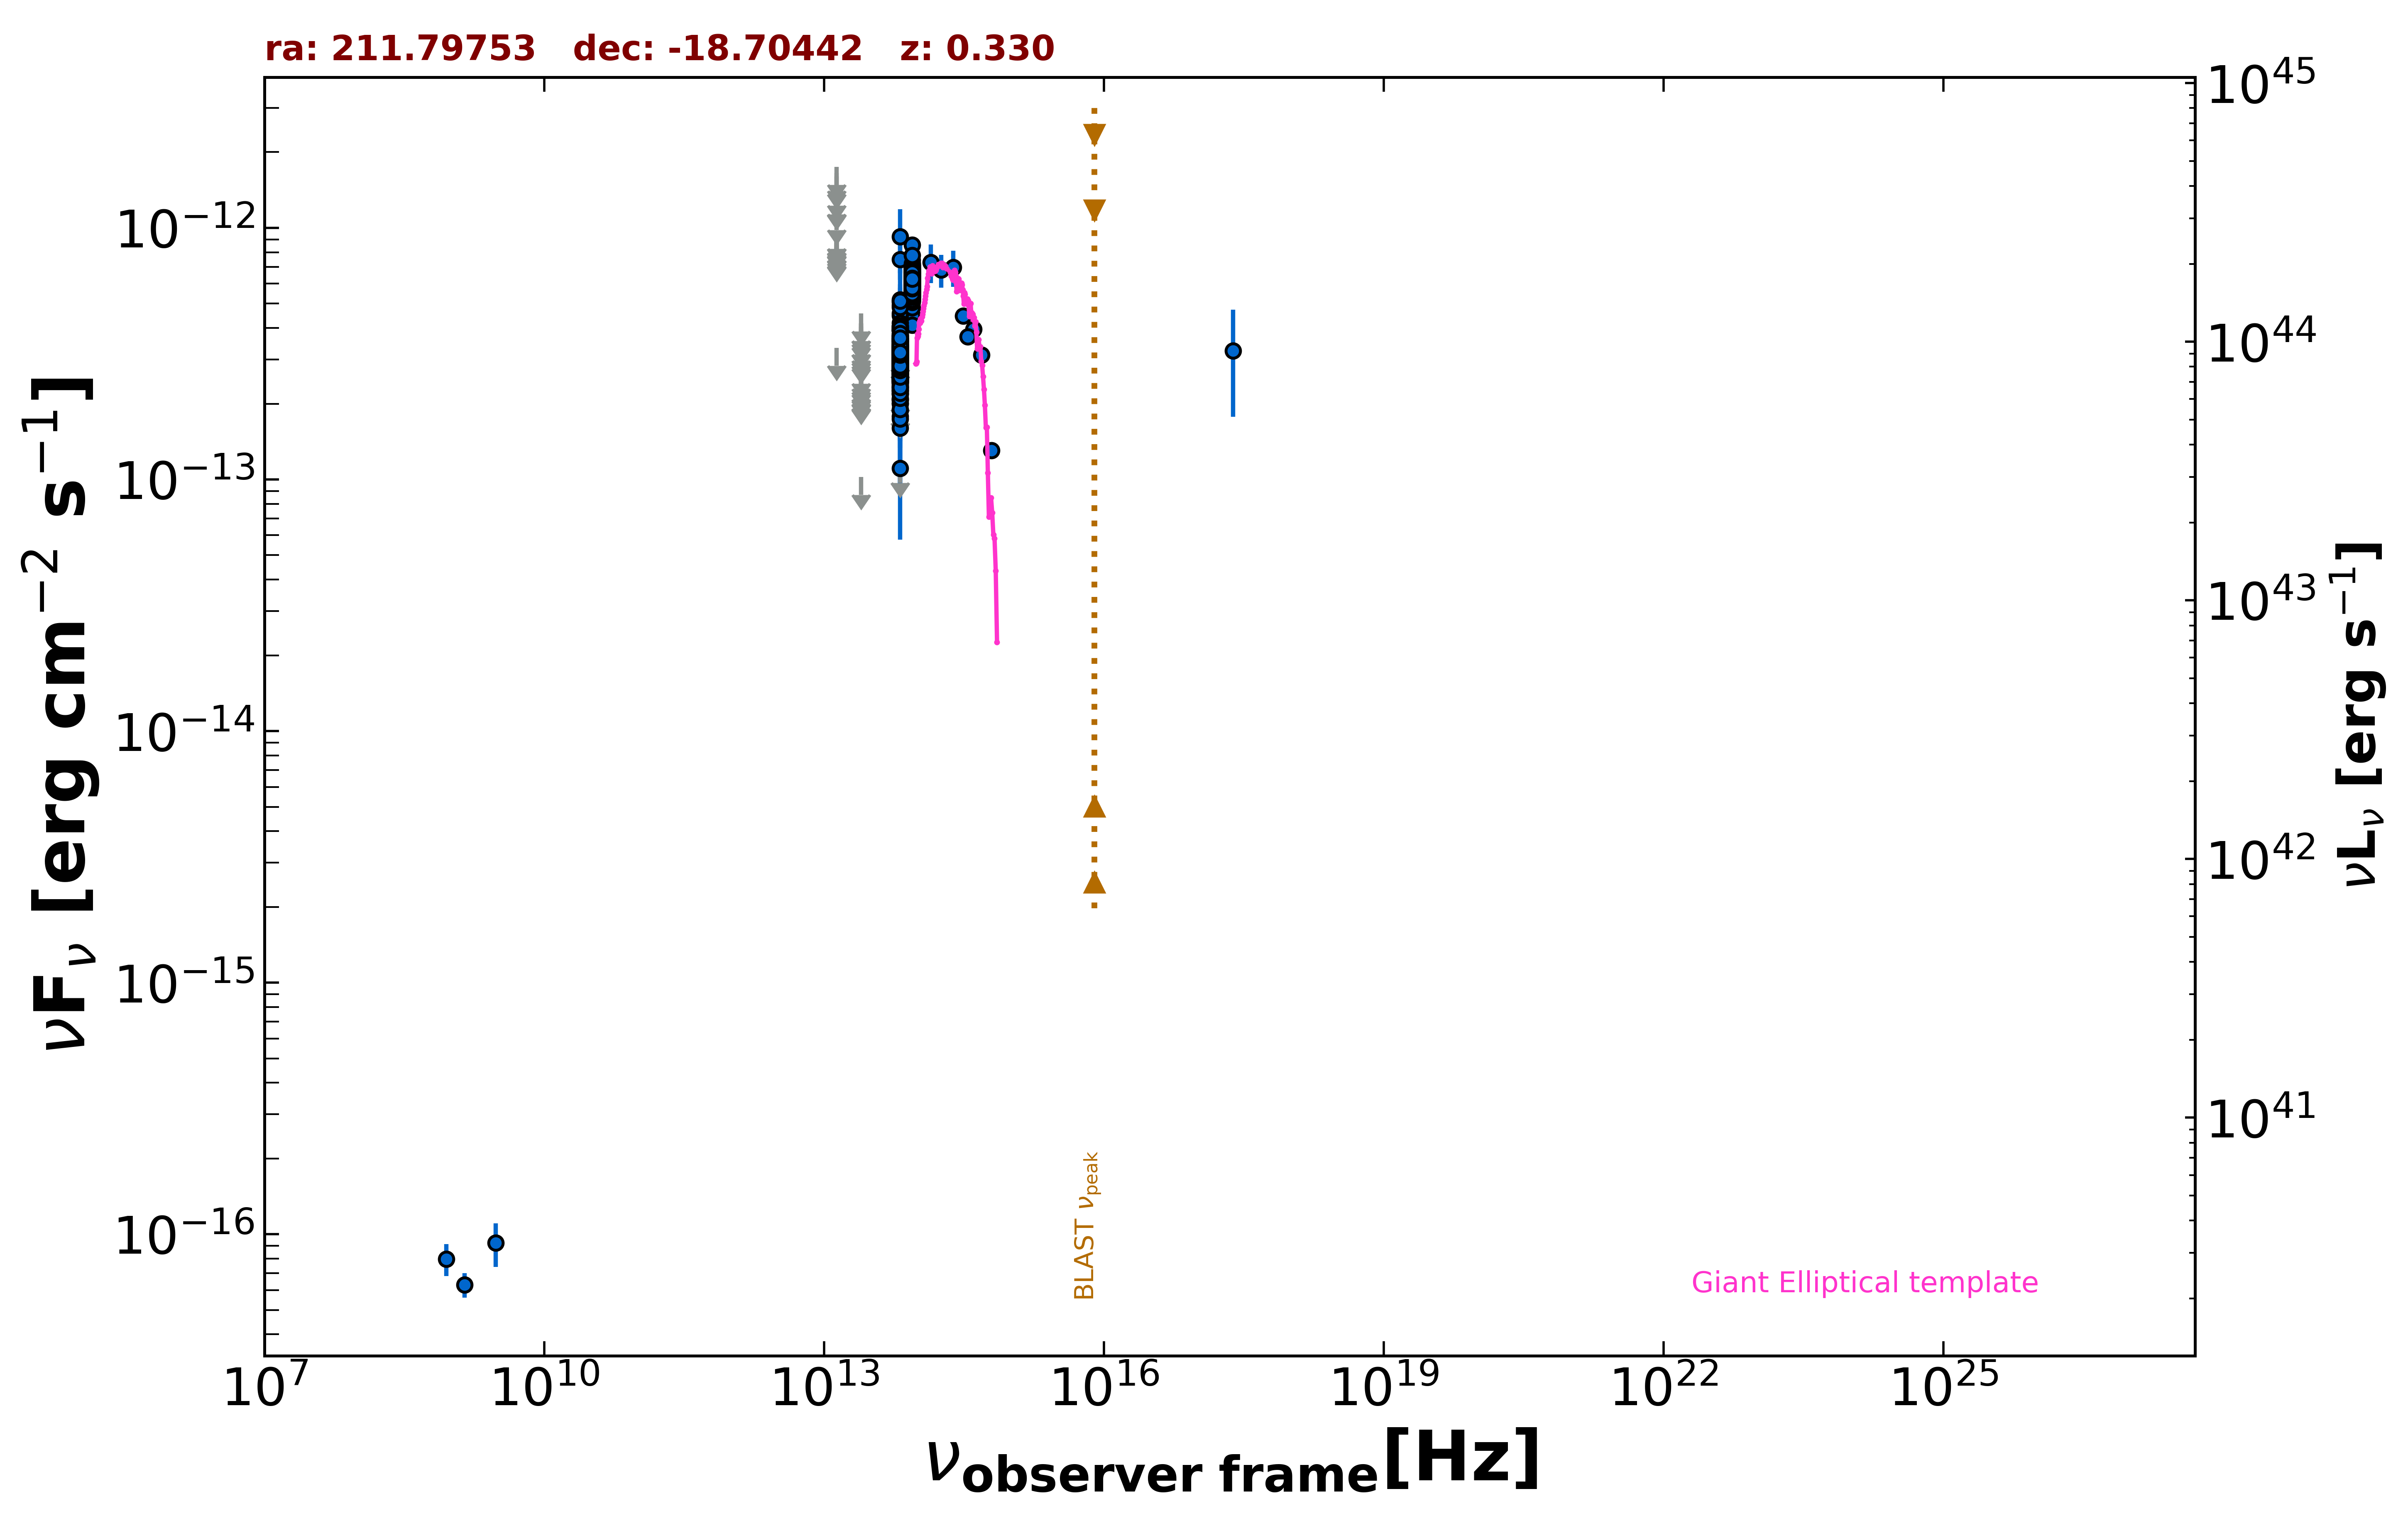

Values plotted in this chart, from the file beside it:
freq., flux, err_flux, MJD_start, MJD_end, flag, catalog, reference
1.400e+09, 6.300e-17, 7.000e-18, 55000, 55000, , NVSS, Condon et al. 1998  AJ  115  1693
8.870e+08, 7.983e-17, 1.153e-17, 55000, 55000, , RACS, Hale et al. 2021  PASA  38  e058
3.000e+09, 9.231e-17, 1.828e-17, 55000, 55000, , VLASSQL, Gordon et al. 2021  ApJS  255  30
2.418e+17, 3.252e-13, 1.478e-13, 55000, 55000, , RASS, Boller et al. 2016  A&A  103  1
1.389e+14, 7.300e-13, 1.277e-13, 55000, 55000, , 2MASS, Skrutskie et al. 2006  AJ  131  1163
1.804e+14, 6.798e-13, 1.018e-13, 55000, 55000, , 2MASS, Skrutskie et al. 2006  AJ  131  1163
2.427e+14, 6.962e-13, 1.140e-13, 55000, 55000, , 2MASS, Skrutskie et al. 2006  AJ  131  1163
8.817e+13, 4.483e-13, 3.050e-15, 55000, 55000, , UNWISE, Schlafly et al. 2019  ApJS  240  30
6.517e+13, 2.540e-13, 4.150e-15, 55000, 55000, , UNWISE, Schlafly et al. 2019  ApJS  240  30
8.817e+13, 6.161e-13, 1.590e-14, 55000, 55000, , WISE, Wright et al. 2010  AJ  140  1868
6.517e+13, 3.208e-13, 1.270e-14, 55000, 55000, , WISE, Wright et al. 2010  AJ  140  1868
2.498e+13, 1.022e-13, 0.000e+00, 55000, 55000, UL, WISE, Wright et al. 2010  AJ  140  1868
1.363e+13, 3.329e-13, 0.000e+00, 55000, 55000, UL, WISE, Wright et al. 2010  AJ  140  1868
8.817e+13, 5.851e-13, 2.965e-14, 56687, 56687, , NEOWISE, Mainzer et al. 2014  ApJ  792  30
6.517e+13, 3.776e-13, 4.465e-14, 56687, 56687, , NEOWISE, Mainzer et al. 2014  ApJ  792  30
8.817e+13, 6.253e-13, 6.115e-14, 56687, 56687, , NEOWISE, Mainzer et al. 2014  ApJ  792  30
6.517e+13, 2.425e-13, 4.245e-14, 56687, 56687, , NEOWISE, Mainzer et al. 2014  ApJ  792  30
8.817e+13, 5.542e-13, 2.860e-14, 56687, 56687, , NEOWISE, Mainzer et al. 2014  ApJ  792  30
6.517e+13, 2.504e-13, 4.335e-14, 56687, 56687, , NEOWISE, Mainzer et al. 2014  ApJ  792  30
8.817e+13, 5.857e-13, 2.805e-14, 56687, 56687, , NEOWISE, Mainzer et al. 2014  ApJ  792  30
6.517e+13, 3.265e-13, 4.070e-14, 56687, 56687, , NEOWISE, Mainzer et al. 2014  ApJ  792  30
8.817e+13, 5.660e-13, 3.025e-14, 56687, 56687, , NEOWISE, Mainzer et al. 2014  ApJ  792  30
6.517e+13, 3.241e-13, 4.310e-14, 56687, 56687, , NEOWISE, Mainzer et al. 2014  ApJ  792  30
8.817e+13, 6.463e-13, 3.035e-14, 56686, 56686, , NEOWISE, Mainzer et al. 2014  ApJ  792  30
6.517e+13, 3.606e-13, 4.095e-14, 56686, 56686, , NEOWISE, Mainzer et al. 2014  ApJ  792  30
8.817e+13, 5.322e-13, 2.845e-14, 56687, 56687, , NEOWISE, Mainzer et al. 2014  ApJ  792  30
6.517e+13, 2.311e-13, 3.615e-14, 56687, 56687, , NEOWISE, Mainzer et al. 2014  ApJ  792  30
8.817e+13, 5.234e-13, 2.990e-14, 56687, 56687, , NEOWISE, Mainzer et al. 2014  ApJ  792  30
6.517e+13, 2.530e-13, 4.140e-14, 56687, 56687, , NEOWISE, Mainzer et al. 2014  ApJ  792  30
8.817e+13, 6.596e-13, 3.100e-14, 56686, 56686, , NEOWISE, Mainzer et al. 2014  ApJ  792  30
6.517e+13, 1.877e-13, 4.130e-14, 56686, 56686, , NEOWISE, Mainzer et al. 2014  ApJ  792  30
8.817e+13, 7.435e-13, 3.770e-14, 56687, 56687, , NEOWISE, Mainzer et al. 2014  ApJ  792  30
6.517e+13, 2.296e-13, 4.965e-14, 56687, 56687, , NEOWISE, Mainzer et al. 2014  ApJ  792  30
8.817e+13, 5.750e-13, 3.710e-14, 57584, 57584, , NEOWISE, Mainzer et al. 2014  ApJ  792  30
6.517e+13, 2.836e-13, 6.130e-14, 57584, 57584, , NEOWISE, Mainzer et al. 2014  ApJ  792  30
8.817e+13, 4.112e-13, 2.920e-14, 57585, 57585, , NEOWISE, Mainzer et al. 2014  ApJ  792  30
6.517e+13, 3.466e-13, 5.740e-14, 57585, 57585, , NEOWISE, Mainzer et al. 2014  ApJ  792  30
8.817e+13, 5.739e-13, 3.330e-14, 57585, 57585, , NEOWISE, Mainzer et al. 2014  ApJ  792  30
6.517e+13, 2.654e-13, 4.845e-14, 57585, 57585, , NEOWISE, Mainzer et al. 2014  ApJ  792  30
8.817e+13, 7.087e-13, 4.965e-14, 57585, 57585, , NEOWISE, Mainzer et al. 2014  ApJ  792  30
6.517e+13, 3.217e-13, 5.270e-14, 57585, 57585, , NEOWISE, Mainzer et al. 2014  ApJ  792  30
8.817e+13, 5.640e-13, 3.170e-14, 57585, 57585, , NEOWISE, Mainzer et al. 2014  ApJ  792  30
6.517e+13, 4.482e-13, 7.715e-14, 57585, 57585, , NEOWISE, Mainzer et al. 2014  ApJ  792  30
8.817e+13, 5.583e-13, 3.135e-14, 57585, 57585, , NEOWISE, Mainzer et al. 2014  ApJ  792  30
6.517e+13, 2.929e-13, 6.305e-14, 57585, 57585, , NEOWISE, Mainzer et al. 2014  ApJ  792  30
8.817e+13, 5.814e-13, 3.270e-14, 57585, 57585, , NEOWISE, Mainzer et al. 2014  ApJ  792  30
6.517e+13, 2.470e-13, 4.945e-14, 57585, 57585, , NEOWISE, Mainzer et al. 2014  ApJ  792  30
8.817e+13, 5.153e-13, 3.370e-14, 57585, 57585, , NEOWISE, Mainzer et al. 2014  ApJ  792  30
6.517e+13, 2.642e-13, 5.215e-14, 57585, 57585, , NEOWISE, Mainzer et al. 2014  ApJ  792  30
8.817e+13, 7.232e-13, 3.735e-14, 57585, 57585, , NEOWISE, Mainzer et al. 2014  ApJ  792  30
6.517e+13, 3.721e-13, 5.120e-14, 57585, 57585, , NEOWISE, Mainzer et al. 2014  ApJ  792  30
8.817e+13, 5.148e-13, 3.370e-14, 57585, 57585, , NEOWISE, Mainzer et al. 2014  ApJ  792  30
6.517e+13, 3.229e-13, 5.135e-14, 57585, 57585, , NEOWISE, Mainzer et al. 2014  ApJ  792  30
8.817e+13, 5.120e-13, 3.635e-14, 57581, 57581, , NEOWISE, Mainzer et al. 2014  ApJ  792  30
6.517e+13, 3.444e-13, 7.220e-14, 57581, 57581, , NEOWISE, Mainzer et al. 2014  ApJ  792  30
8.817e+13, 5.734e-13, 3.805e-14, 57582, 57582, , NEOWISE, Mainzer et al. 2014  ApJ  792  30
6.517e+13, 2.436e-13, 7.355e-14, 57582, 57582, , NEOWISE, Mainzer et al. 2014  ApJ  792  30
8.817e+13, 6.110e-13, 5.125e-14, 57582, 57582, , NEOWISE, Mainzer et al. 2014  ApJ  792  30
6.517e+13, 3.319e-13, 7.525e-14, 57582, 57582, , NEOWISE, Mainzer et al. 2014  ApJ  792  30
8.817e+13, 5.356e-13, 4.250e-14, 57582, 57582, , NEOWISE, Mainzer et al. 2014  ApJ  792  30
... 527 more rows
